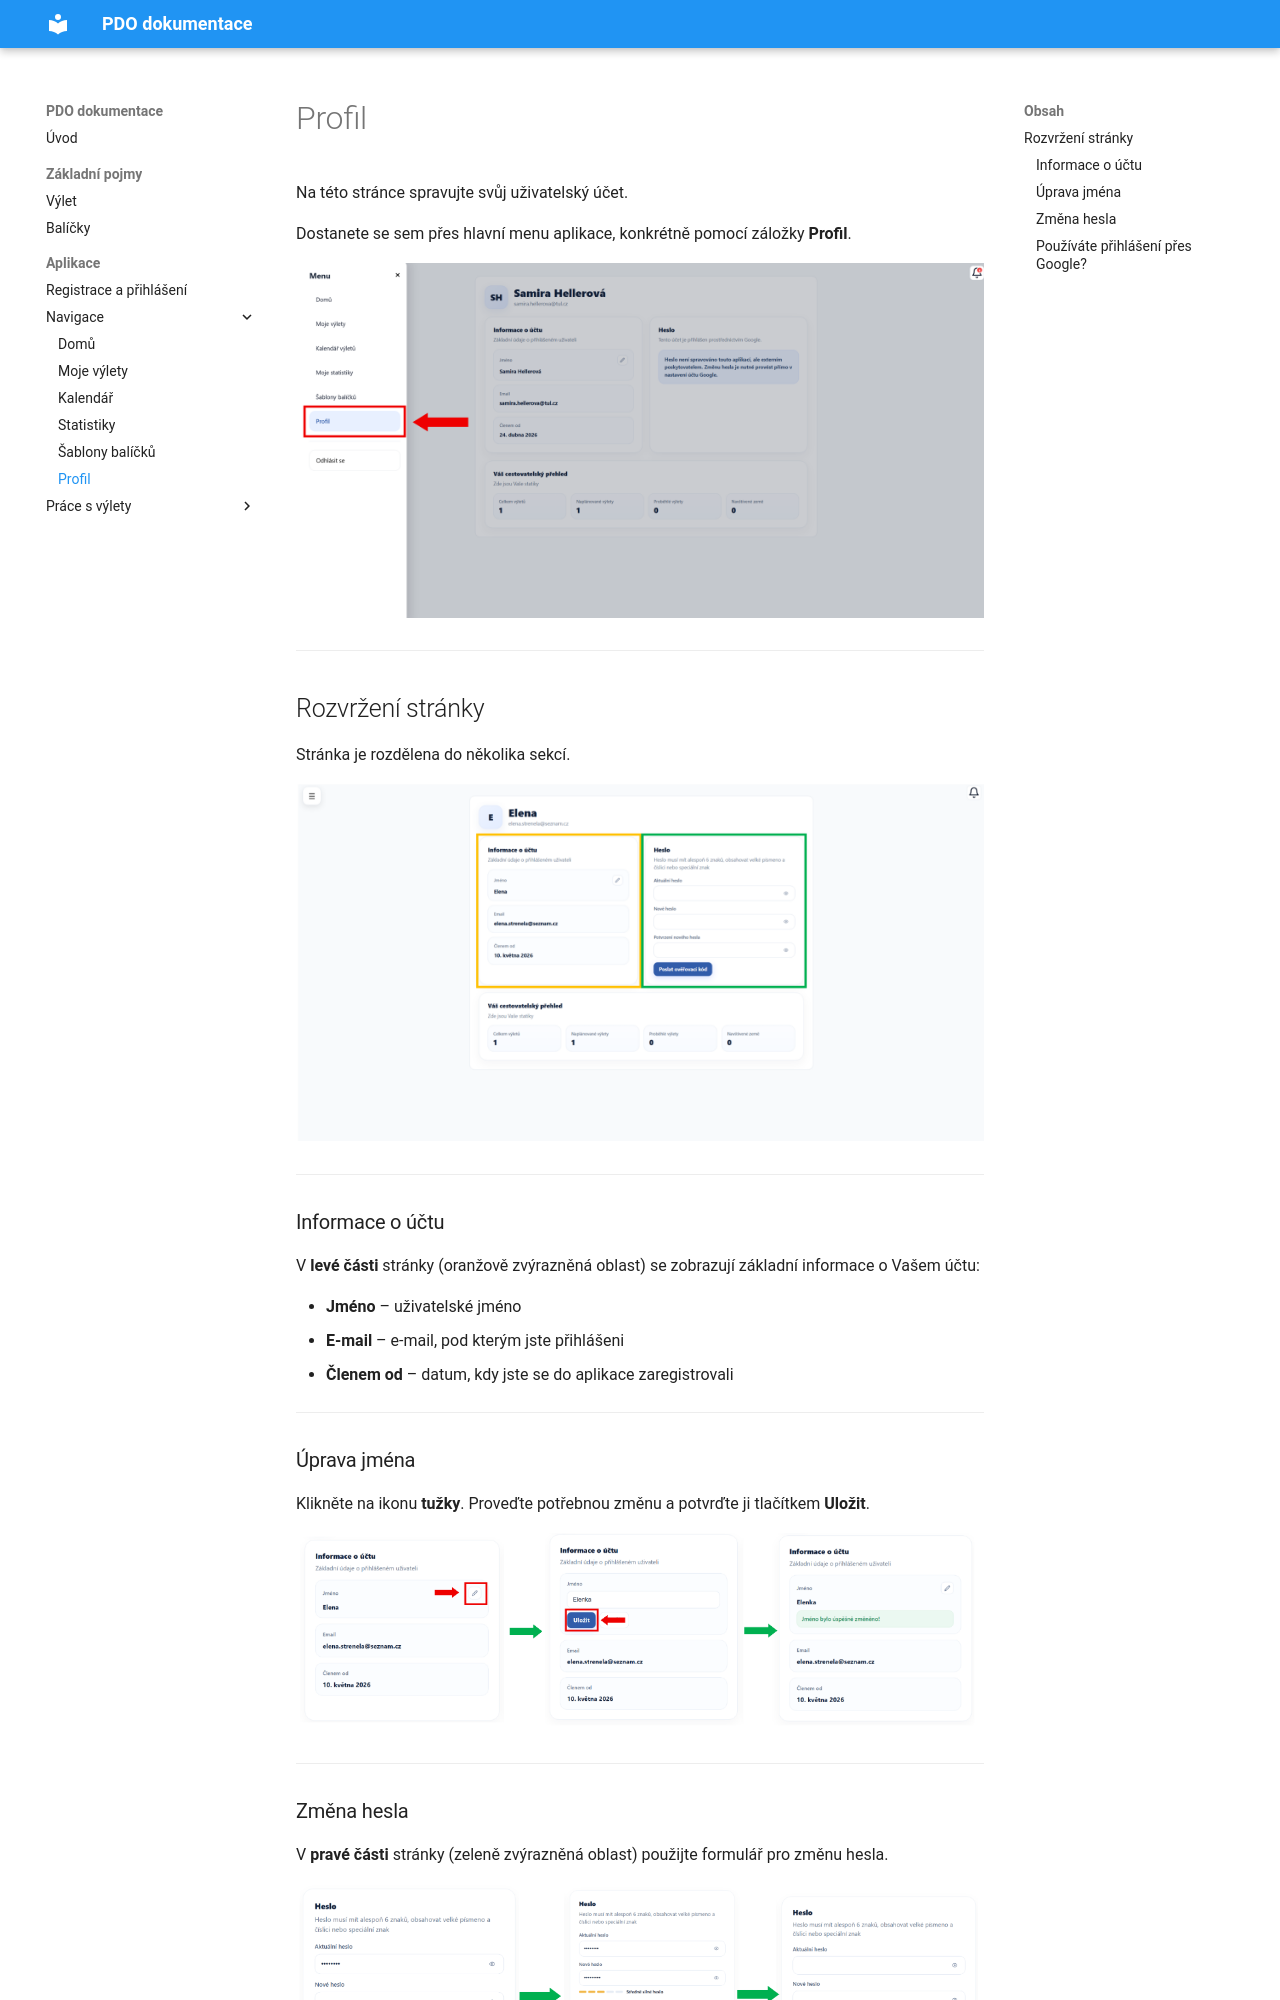

repository: samhell03/PDO-dokumentace-final · page: navody/uprava-profilu/index.html · generator: mkdocs

# Profil

Na této stránce spravujte svůj uživatelský účet.

Dostanete se sem přes hlavní menu aplikace, konkrétně pomocí záložky **Profil**.

![Profil](../obrazky/ProfilMenu.png)

---

## Rozvržení stránky

Stránka je rozdělena do několika sekcí.

![Profil](../obrazky/ProfilStarnak.png)

---

### Informace o účtu

V **levé části** stránky (oranžově zvýrazněná oblast) se zobrazují základní informace o Vašem účtu:

- **Jméno** – uživatelské jméno
- **E-mail** – e-mail, pod kterým jste přihlášeni
- **Členem od** – datum, kdy jste se do aplikace zaregistrovali

---

### Úprava jména

Klikněte na ikonu **tužky**.
Proveďte potřebnou změnu a potvrďte ji tlačítkem **Uložit**.

![Profil](../obrazky/ZmenaJmena.png)

---
